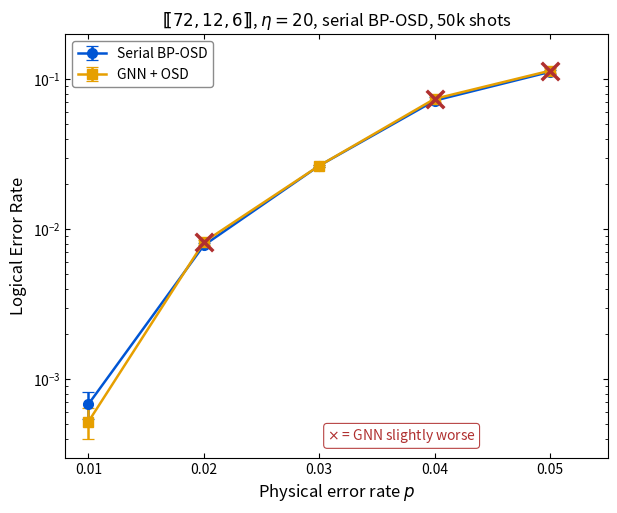

Recreate this plot in Python. (Note: this script raises an exception after producing the figure.)
#!/usr/bin/env python3
"""Reproduce fig_F4_phase4_ler with fixes:
  - "slightly worse" instead of "significantly worse"
  - annotation moved outside the plot area (no overlap)
  - y-axis zoomed in to show the separation more clearly
"""
import matplotlib
matplotlib.use("Agg")
import matplotlib.pyplot as plt
import numpy as np
from pathlib import Path

# --- Data (read off from PDF) ---
ps = np.array([0.010, 0.020, 0.030, 0.040, 0.050])

bp_osd_ler  = np.array([6.8e-4, 7.8e-3, 2.65e-2, 7.2e-2, 1.12e-1])
bp_osd_lo   = np.array([1.4e-4, 3.0e-4, 5.0e-4,  4.0e-3, 4.0e-3])
bp_osd_hi   = np.array([1.4e-4, 3.0e-4, 5.0e-4,  4.0e-3, 4.0e-3])

gnn_osd_ler = np.array([5.2e-4, 8.2e-3, 2.65e-2, 7.4e-2, 1.14e-1])
gnn_osd_lo  = np.array([1.2e-4, 3.2e-4, 5.0e-4,  4.0e-3, 4.0e-3])
gnn_osd_hi  = np.array([1.2e-4, 3.2e-4, 5.0e-4,  4.0e-3, 4.0e-3])

# Points where GNN+OSD is slightly worse (mark with ×)
worse_mask = gnn_osd_ler > bp_osd_ler

plt.rcParams.update({
    "font.family": "sans-serif",
    "font.size": 11,
    "axes.labelsize": 12,
    "axes.titlesize": 12,
    "axes.linewidth": 0.8,
    "xtick.labelsize": 10,
    "ytick.labelsize": 10,
    "xtick.direction": "in",
    "ytick.direction": "in",
    "xtick.top": True,
    "ytick.right": True,
    "figure.dpi": 150,
    "savefig.dpi": 300,
    "savefig.bbox": "tight",
    "pdf.fonttype": 42,
})

fig, ax = plt.subplots(figsize=(7.0, 5.5))

# Main curves
ax.errorbar(ps, bp_osd_ler, yerr=[bp_osd_lo, bp_osd_hi],
            fmt="o-", color="#0055D4", linewidth=1.8, markersize=7,
            capsize=4, capthick=0.9, label="Serial BP-OSD", zorder=5)
ax.errorbar(ps, gnn_osd_ler, yerr=[gnn_osd_lo, gnn_osd_hi],
            fmt="s-", color="#E69F00", linewidth=1.8, markersize=7,
            capsize=4, capthick=0.9, label="GNN + OSD", zorder=5)

# Mark slightly-worse points with red ×
ax.scatter(ps[worse_mask], gnn_osd_ler[worse_mask],
           marker="x", color="#B03030", s=160, linewidths=2.5, zorder=8)

ax.set_yscale("log")

# --- Zoom y-axis: use the data range with small padding ---
y_all = np.concatenate([bp_osd_ler, gnn_osd_ler])
ax.set_ylim(3e-4, 2e-1)

ax.set_xlim(0.008, 0.055)
ax.set_xlabel(r"Physical error rate $p$")
ax.set_ylabel("Logical Error Rate")
ax.set_title(r"$[\![72, 12, 6]\!]$, $\eta = 20$, serial BP-OSD, 50k shots")

# --- Legend (inside, upper-left, clear of data) ---
ax.legend(loc="upper left", fontsize=10, frameon=True,
          framealpha=0.9, edgecolor="grey")

# --- "slightly worse" annotation: placed BELOW the plot area (no overlap) ---
# Use figure-level text in the bottom margin
ax.annotate(
    r"$\times$ = GNN slightly worse",
    xy=(0.62, 0.03),          # bottom-right of axes, below data
    xycoords="axes fraction",
    fontsize=10,
    color="#B03030",
    ha="center",
    va="bottom",
    bbox=dict(boxstyle="round,pad=0.25", fc="white", ec="#B03030",
              alpha=0.9, linewidth=0.8),
)

out = Path(__file__).parent / "fig_F4_phase4_ler_1.pdf"
fig.savefig(out)
plt.close(fig)
print(f"Saved {out}")
